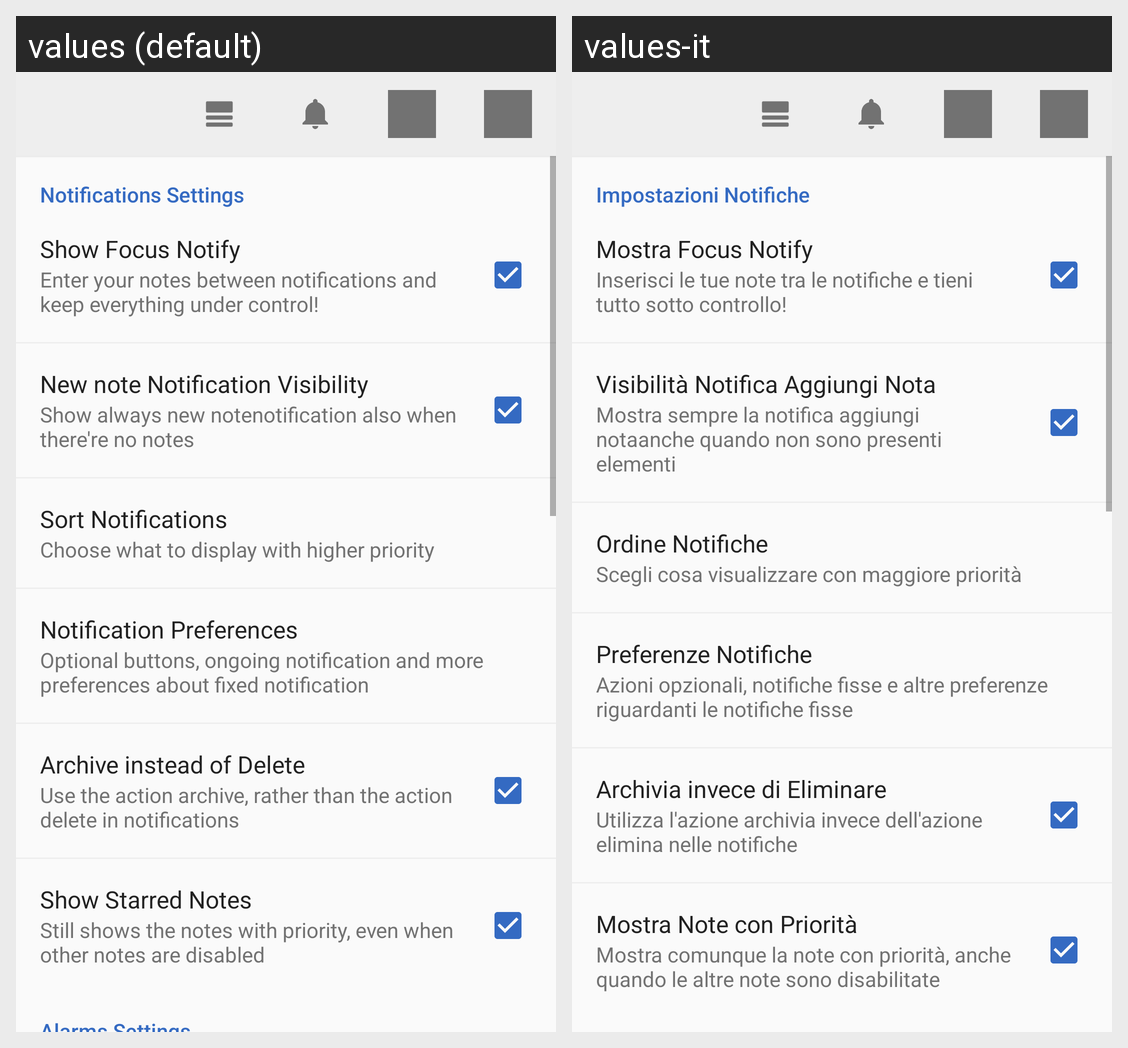

Here is an Android app screen in its default locale and in the app's own translations. Write out the translated-string differences for the strings that appear on this screen.
Android screen res/layout/page_settings.xml rendered under 2 locales, left to right: values (default), values-it. Device: Nexus 5 (rendered at 1080×1920; each locale shown at half size, 540×960, under a caption strip naming it); theme AppTheme.
Strings drawn on this screen, with the default value and each locale's value (text and hints the layout hard-codes, and strings that could not be matched under every locale, appear in the picture but are not listed):

title_notification_settings
  values: Notifications Settings
  values-it: Impostazioni Notifiche

title_show_notify
  values: Show Focus Notify
  values-it: Mostra Focus Notify

subtitle_show_notify
  values: Enter your notes between notifications and keep everything under control!
  values-it: Inserisci le tue note tra le notifiche e tieni tutto sotto controllo!

title_show_add_notification
  values: New note Notification Visibility
  values-it: Visibilità Notifica Aggiungi Nota

subtitle_show_add_notification
  values: Show always new notenotification also when there're no notes
  values-it: Mostra sempre la notifica aggiungi notaanche quando non sono presenti elementi

title_order
  values: Sort Notifications
  values-it: Ordine Notifiche

subtitle_order
  values: Choose what to display with higher priority
  values-it: Scegli cosa visualizzare con maggiore priorità

title_notification_preference
  values: Notification Preferences
  values-it: Preferenze Notifiche

subtitle_notification_preference
  values: Optional buttons, ongoing notification and more preferences about fixed notification
  values-it: Azioni opzionali, notifiche fisse e altre preferenze riguardanti le notifiche fisse

title_delete_to_archive
  values: Archive instead of Delete
  values-it: Archivia invece di Eliminare

subtitle_delete_to_archive
  values: Use the action archive, rather than the action delete in notifications
  values-it: Utilizza l'azione archivia invece dell'azione elimina nelle notifiche

title_show_starred
  values: Show Starred Notes
  values-it: Mostra Note con Priorità

subtitle_show_starred
  values: Still shows the notes with priority, even when other notes are disabled
  values-it: Mostra comunque la note con priorità, anche quando le altre note sono disabilitate
